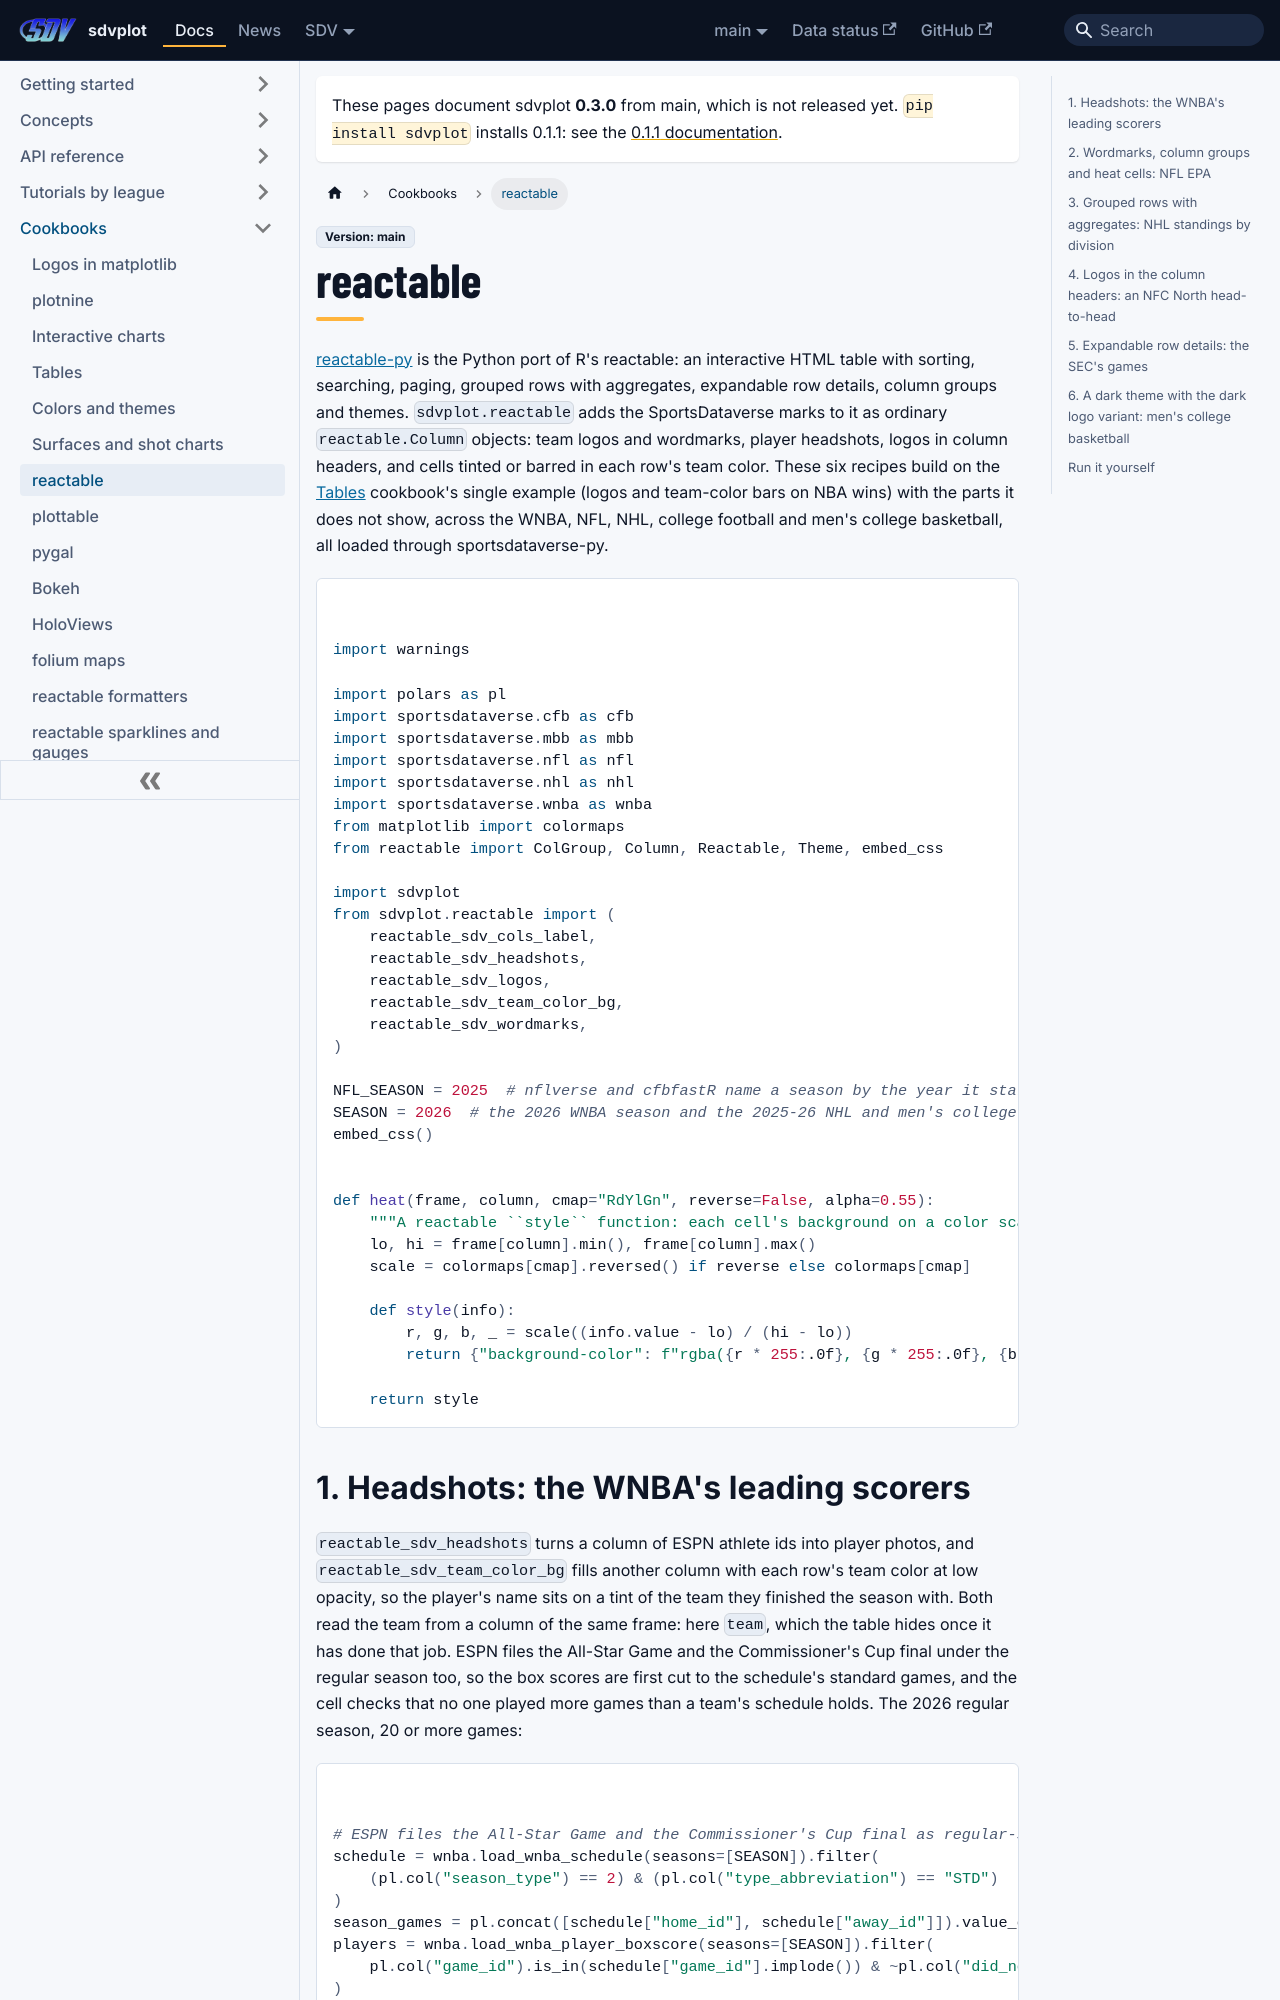

repository: sportsdataverse/sdvplot · page: docs/cookbooks/reactable/index.html · generator: docusaurus

---
title: "reactable cookbook"
sidebar_label: "reactable"
sidebar_position: 7
description: "Six reactable recipes with sdvplot: WNBA headshots, NFL wordmarks with column groups and heat cells, NHL standings grouped by division, logos in the headers of an NFC North matrix, expandable SEC game details, and a dark theme with dark logos."
---

# reactable

[reactable-py](https://machow.github.io/reactable-py/) is the Python port of R's reactable: an interactive HTML
table with sorting, searching, paging, grouped rows with aggregates, expandable row details, column groups and
themes. `sdvplot.reactable` adds the SportsDataverse marks to it as ordinary `reactable.Column` objects: team logos
and wordmarks, player headshots, logos in column headers, and cells tinted or barred in each row's team color.
These six recipes build on the [Tables](tables.md) cookbook's single example (logos and team-color bars on NBA
wins) with the parts it does not show, across the WNBA, NFL, NHL, college football and men's college basketball,
all loaded through sportsdataverse-py.

```python
import warnings

import polars as pl
import sportsdataverse.cfb as cfb
import sportsdataverse.mbb as mbb
import sportsdataverse.nfl as nfl
import sportsdataverse.nhl as nhl
import sportsdataverse.wnba as wnba
from matplotlib import colormaps
from reactable import ColGroup, Column, Reactable, Theme, embed_css

import sdvplot
from sdvplot.reactable import (
    reactable_sdv_cols_label,
    reactable_sdv_headshots,
    reactable_sdv_logos,
    reactable_sdv_team_color_bg,
    reactable_sdv_wordmarks,
)

NFL_SEASON = 2025  # nflverse and cfbfastR name a season by the year it starts
SEASON = 2026  # the 2026 WNBA season and the 2025-26 NHL and men's college basketball seasons
embed_css()


def heat(frame, column, cmap="RdYlGn", reverse=False, alpha=0.55):
    """A reactable ``style`` function: each cell's background on a color scale over the column's range."""
    lo, hi = frame[column].min(), frame[column].max()
    scale = colormaps[cmap].reversed() if reverse else colormaps[cmap]

    def style(info):
        r, g, b, _ = scale((info.value - lo) / (hi - lo))
        return {"background-color": f"rgba({r * 255:.0f}, {g * 255:.0f}, {b * 255:.0f}, {alpha})"}

    return style
```
